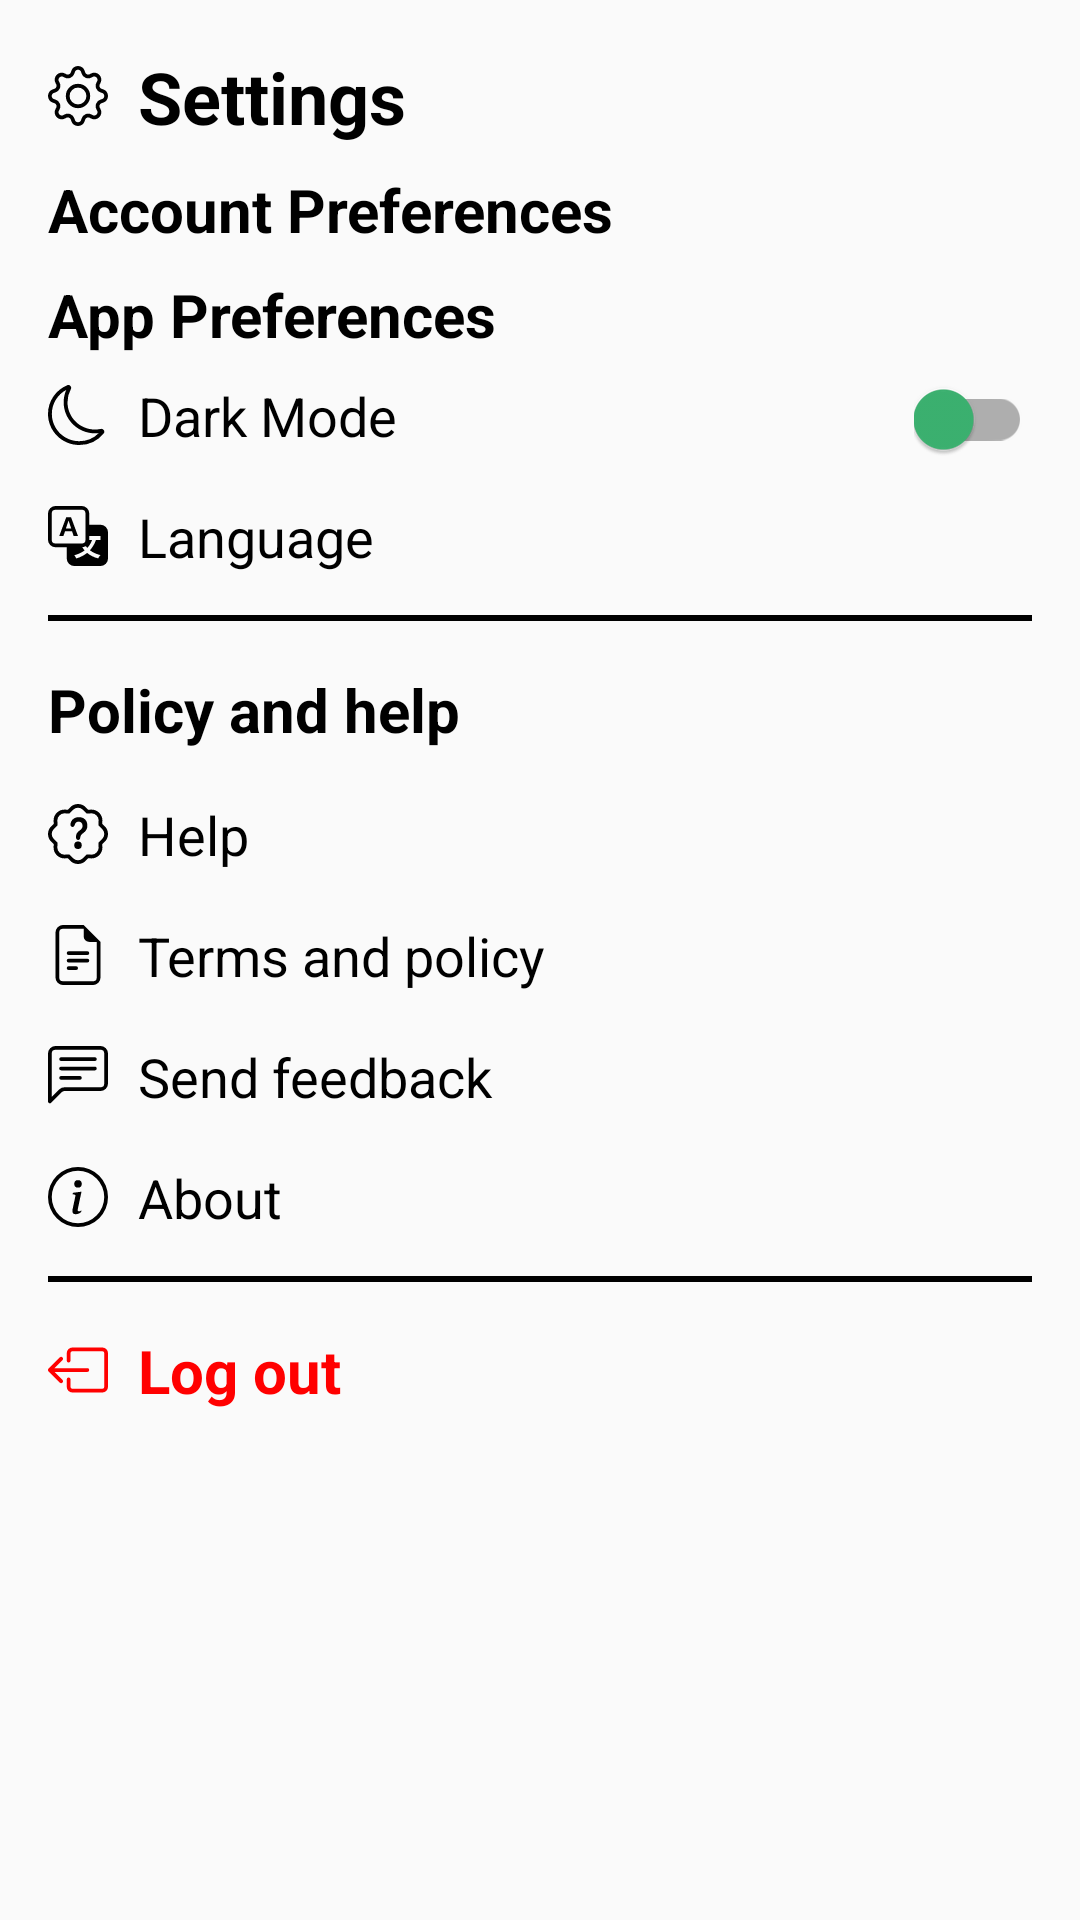

Reconstruct the res/layout file that produces this screen, plus the resources it refers to.
<!-- AndroidManifest.xml: application theme Theme.Krishi -->
<!-- res/layout/fragment_settings.xml -->
<?xml version="1.0" encoding="utf-8"?>
<androidx.constraintlayout.widget.ConstraintLayout xmlns:android="http://schemas.android.com/apk/res/android"
    xmlns:tools="http://schemas.android.com/tools"
    android:layout_width="match_parent"
    android:layout_height="match_parent"
    android:padding="16dp"
    xmlns:app="http://schemas.android.com/apk/res-auto"
    tools:context=".Settings.SettingsFragment">



    <TextView
        android:id="@+id/settings_text"
        android:layout_width="match_parent"
        android:layout_height="wrap_content"
        android:drawablePadding="10dp"
        android:text="@string/settings"
        android:textColor="@color/black"
        android:textSize="24sp"
        android:textStyle="bold"
        app:drawableStartCompat="@drawable/gear"
        app:layout_constraintEnd_toEndOf="parent"
        app:layout_constraintStart_toStartOf="parent"
        app:layout_constraintTop_toTopOf="parent" />

    <TextView
        android:id="@+id/account_preferences_text"
        android:layout_width="match_parent"
        android:layout_height="wrap_content"
        android:layout_marginTop="8dp"
        android:text="@string/accountPreferences"
        android:textStyle="bold"
        android:textColor="@color/black"
        android:textSize="20sp"
        app:layout_constraintEnd_toEndOf="parent"
        app:layout_constraintStart_toStartOf="parent"
        app:layout_constraintTop_toBottomOf="@+id/settings_text" />


    <TextView
        android:id="@+id/app_preferences_text"
        android:layout_width="match_parent"
        android:layout_height="wrap_content"
        android:layout_marginTop="8dp"
        android:text="@string/appPreferences"
        android:textStyle="bold"
        android:textColor="@color/black"
        android:textSize="20sp"
        app:layout_constraintEnd_toEndOf="parent"
        app:layout_constraintHorizontal_bias="0.0"
        app:layout_constraintStart_toStartOf="parent"
        app:layout_constraintTop_toBottomOf="@+id/account_preferences_text" />

    <TextView
        android:id="@+id/dark_mode_text"
        android:layout_width="wrap_content"
        android:layout_height="wrap_content"
        android:text="@string/darkMode"
        android:textColor="@color/black"
        android:textSize="18sp"
        android:layout_marginTop="8dp"
        android:drawablePadding="10dp"
        app:drawableStartCompat="@drawable/moon"
        app:layout_constraintStart_toStartOf="parent"
        app:layout_constraintTop_toBottomOf="@+id/app_preferences_text" />

    <androidx.appcompat.widget.SwitchCompat
        android:layout_width="wrap_content"
        android:layout_height="wrap_content"
        android:layout_marginTop="8dp"
        android:id="@+id/switch_check"
        app:layout_constraintEnd_toEndOf="parent"
        app:layout_constraintHorizontal_bias="1.0"
        app:layout_constraintStart_toEndOf="@+id/dark_mode_text"
        app:layout_constraintTop_toBottomOf="@+id/app_preferences_text"
        app:thumbTint="@color/mediumSeaGreen" />


    <TextView
        android:id="@+id/language_text"
        android:layout_width="wrap_content"
        android:layout_height="wrap_content"
        android:layout_marginTop="16dp"
        android:drawablePadding="10dp"
        android:text="@string/language"
        android:textColor="@color/black"
        android:textSize="18sp"
        app:drawableStartCompat="@drawable/translate"
        app:layout_constraintStart_toStartOf="parent"
        app:layout_constraintTop_toBottomOf="@+id/dark_mode_text" />

    <View
        android:id="@+id/line"
        android:layout_width="match_parent"
        android:layout_height="2dp"
        android:background="@color/black"
        android:layout_marginTop="14dp"
        app:layout_constraintEnd_toEndOf="parent"
        app:layout_constraintStart_toStartOf="parent"
        app:layout_constraintTop_toBottomOf="@+id/language_text" />

    <TextView
        android:id="@+id/helpAndTerms"
        android:layout_width="match_parent"
        android:layout_height="wrap_content"
        android:text="@string/policyAndTerms"
        android:textColor="@color/black"
        android:textSize="20sp"
        android:textStyle="bold"
        android:layout_marginTop="16dp"
        app:layout_constraintEnd_toEndOf="parent"
        app:layout_constraintHorizontal_bias="0.0"
        app:layout_constraintStart_toStartOf="parent"
        app:layout_constraintTop_toBottomOf="@+id/line" />

    <TextView
        android:id="@+id/help_text"
        android:layout_width="wrap_content"
        android:layout_height="wrap_content"
        android:drawablePadding="10dp"
        android:layout_marginTop="16dp"
        android:text="@string/help"
        android:textColor="@color/black"
        android:textSize="18sp"
        app:drawableStartCompat="@drawable/patch_question"
        app:layout_constraintStart_toStartOf="parent"
        app:layout_constraintTop_toBottomOf="@+id/helpAndTerms" />

    <TextView
        android:id="@+id/terms_text"
        android:layout_width="wrap_content"
        android:layout_height="wrap_content"
        android:drawablePadding="10dp"
        android:layout_marginTop="16dp"
        android:text="@string/terms"
        android:textColor="@color/black"
        android:textSize="18sp"
        app:drawableStartCompat="@drawable/file_earmark_text"
        app:layout_constraintStart_toStartOf="parent"
        app:layout_constraintTop_toBottomOf="@+id/help_text" />

    <TextView
        android:id="@+id/feedback_text"
        android:layout_width="wrap_content"
        android:layout_height="wrap_content"
        android:drawablePadding="10dp"
        android:layout_marginTop="16dp"
        android:text="@string/feedback"
        android:textColor="@color/black"
        android:textSize="18sp"
        app:drawableStartCompat="@drawable/chat_left_text"
        app:layout_constraintStart_toStartOf="parent"
        app:layout_constraintTop_toBottomOf="@+id/terms_text" />

    <TextView
        android:id="@+id/about_text"
        android:layout_width="wrap_content"
        android:layout_height="wrap_content"
        android:layout_marginTop="16dp"
        android:drawablePadding="10dp"
        android:text="@string/about"
        android:textColor="@color/black"
        android:textSize="18sp"
        app:drawableStartCompat="@drawable/info_circle"
        app:layout_constraintStart_toStartOf="parent"
        app:layout_constraintTop_toBottomOf="@+id/feedback_text" />

    <View
        android:id="@+id/about_line"
        android:layout_width="match_parent"
        android:layout_height="2dp"
        android:layout_marginTop="14dp"
        android:background="@color/black"
        app:layout_constraintEnd_toEndOf="parent"
        app:layout_constraintStart_toStartOf="parent"
        app:layout_constraintTop_toBottomOf="@+id/about_text" />

    <TextView
        android:layout_width="match_parent"
        android:layout_height="wrap_content"
        android:drawablePadding="10dp"
        android:text="@string/logout"
        android:textColor="@color/red"
        android:textSize="20sp"
        android:id="@+id/logout_text"
        android:textStyle="bold"
        app:drawableStartCompat="@drawable/box_arrow_left"
        app:drawableTint="@color/red"
        app:layout_constraintEnd_toEndOf="parent"
        android:layout_marginTop="16dp"
        app:layout_constraintStart_toStartOf="parent"
        app:layout_constraintTop_toBottomOf="@+id/about_line" />

</androidx.constraintlayout.widget.ConstraintLayout>
<!-- resources referenced by this layout -->
<resources>
  <color name="black">#FF000000</color>
  <color name="mediumSeaGreen">#3CB371</color>
  <color name="red">#FF0000</color>
  <!-- drawable file_earmark_text (drawable) -->
  <vector xmlns:android="http://schemas.android.com/apk/res/android" android:height="20dp" android:viewportHeight="16" android:viewportWidth="16" android:width="20dp">
        
      <path android:fillColor="@color/black" android:pathData="M5.5,7a0.5,0.5 0,0 0,0 1h5a0.5,0.5 0,0 0,0 -1zM5,9.5a0.5,0.5 0,0 1,0.5 -0.5h5a0.5,0.5 0,0 1,0 1h-5a0.5,0.5 0,0 1,-0.5 -0.5m0,2a0.5,0.5 0,0 1,0.5 -0.5h2a0.5,0.5 0,0 1,0 1h-2a0.5,0.5 0,0 1,-0.5 -0.5"/>
        
      <path android:fillColor="@color/black" android:pathData="M9.5,0L4,0a2,2 0,0 0,-2 2v12a2,2 0,0 0,2 2h8a2,2 0,0 0,2 -2L14,4.5zM9.5,1v2A1.5,1.5 0,0 0,11 4.5h2L13,14a1,1 0,0 1,-1 1L4,15a1,1 0,0 1,-1 -1L3,2a1,1 0,0 1,1 -1z"/>
      
  </vector>
  <!-- drawable info_circle (drawable) -->
  <vector xmlns:android="http://schemas.android.com/apk/res/android" android:height="20dp" android:viewportHeight="16" android:viewportWidth="16" android:width="20dp">
        
      <path android:fillColor="@color/black" android:pathData="M8,15A7,7 0,1 1,8 1a7,7 0,0 1,0 14m0,1A8,8 0,1 0,8 0a8,8 0,0 0,0 16"/>
        
      <path android:fillColor="@color/black" android:pathData="m8.93,6.588 l-2.29,0.287 -0.082,0.38 0.45,0.083c0.294,0.07 0.352,0.176 0.288,0.469l-0.738,3.468c-0.194,0.897 0.105,1.319 0.808,1.319 0.545,0 1.178,-0.252 1.465,-0.598l0.088,-0.416c-0.2,0.176 -0.492,0.246 -0.686,0.246 -0.275,0 -0.375,-0.193 -0.304,-0.533zM9,4.5a1,1 0,1 1,-2 0,1 1,0 0,1 2,0"/>
      
  </vector>
  <!-- drawable moon (drawable) -->
  <vector xmlns:android="http://schemas.android.com/apk/res/android" android:height="20dp" android:viewportHeight="16" android:viewportWidth="16" android:width="20dp">
        
      <path android:fillColor="@color/black" android:pathData="M6,0.278a0.77,0.77 0,0 1,0.08 0.858,7.2 7.2,0 0,0 -0.878,3.46c0,4.021 3.278,7.277 7.318,7.277q0.792,-0.001 1.533,-0.16a0.79,0.79 0,0 1,0.81 0.316,0.73 0.73,0 0,1 -0.031,0.893A8.35,8.35 0,0 1,8.344 16C3.734,16 0,12.286 0,7.71 0,4.266 2.114,1.312 5.124,0.06A0.75,0.75 0,0 1,6 0.278M4.858,1.311A7.27,7.27 0,0 0,1.025 7.71c0,4.02 3.279,7.276 7.319,7.276a7.32,7.32 0,0 0,5.205 -2.162q-0.506,0.063 -1.029,0.063c-4.61,0 -8.343,-3.714 -8.343,-8.29 0,-1.167 0.242,-2.278 0.681,-3.286"/>
      
  </vector>
  <string name="about">About</string>
  <string name="accountPreferences">Account Preferences</string>
  <string name="appPreferences">App Preferences</string>
  <string name="darkMode">Dark Mode</string>
  <string name="feedback">Send feedback</string>
  <string name="help">Help</string>
  <string name="language">Language</string>
  <string name="logout">Log out</string>
  <string name="policyAndTerms">Policy and help</string>
  <string name="settings">Settings</string>
  <string name="terms">Terms and policy</string>
  <style name="Theme.Krishi" parent="Theme.MaterialComponents.DayNight.NoActionBar.Bridge">
          
          <item name="colorPrimary">@color/purple_500</item>
          <item name="colorPrimaryVariant">@color/purple_700</item>
          <item name="colorOnPrimary">@color/white</item>
          
          <item name="colorSecondary">@color/teal_200</item>
          <item name="colorSecondaryVariant">@color/teal_700</item>
          <item name="colorOnSecondary">@color/black</item>
          
          <item name="android:statusBarColor">?attr/colorPrimaryVariant</item>
          
  
  
      </style>
  <color name="purple_500">#FF6200EE</color>
  <color name="purple_700">#FF3700B3</color>
  <color name="white">#FFFFFFFF</color>
  <color name="teal_200">#FF03DAC5</color>
  <color name="teal_700">#FF018786</color>
</resources>
